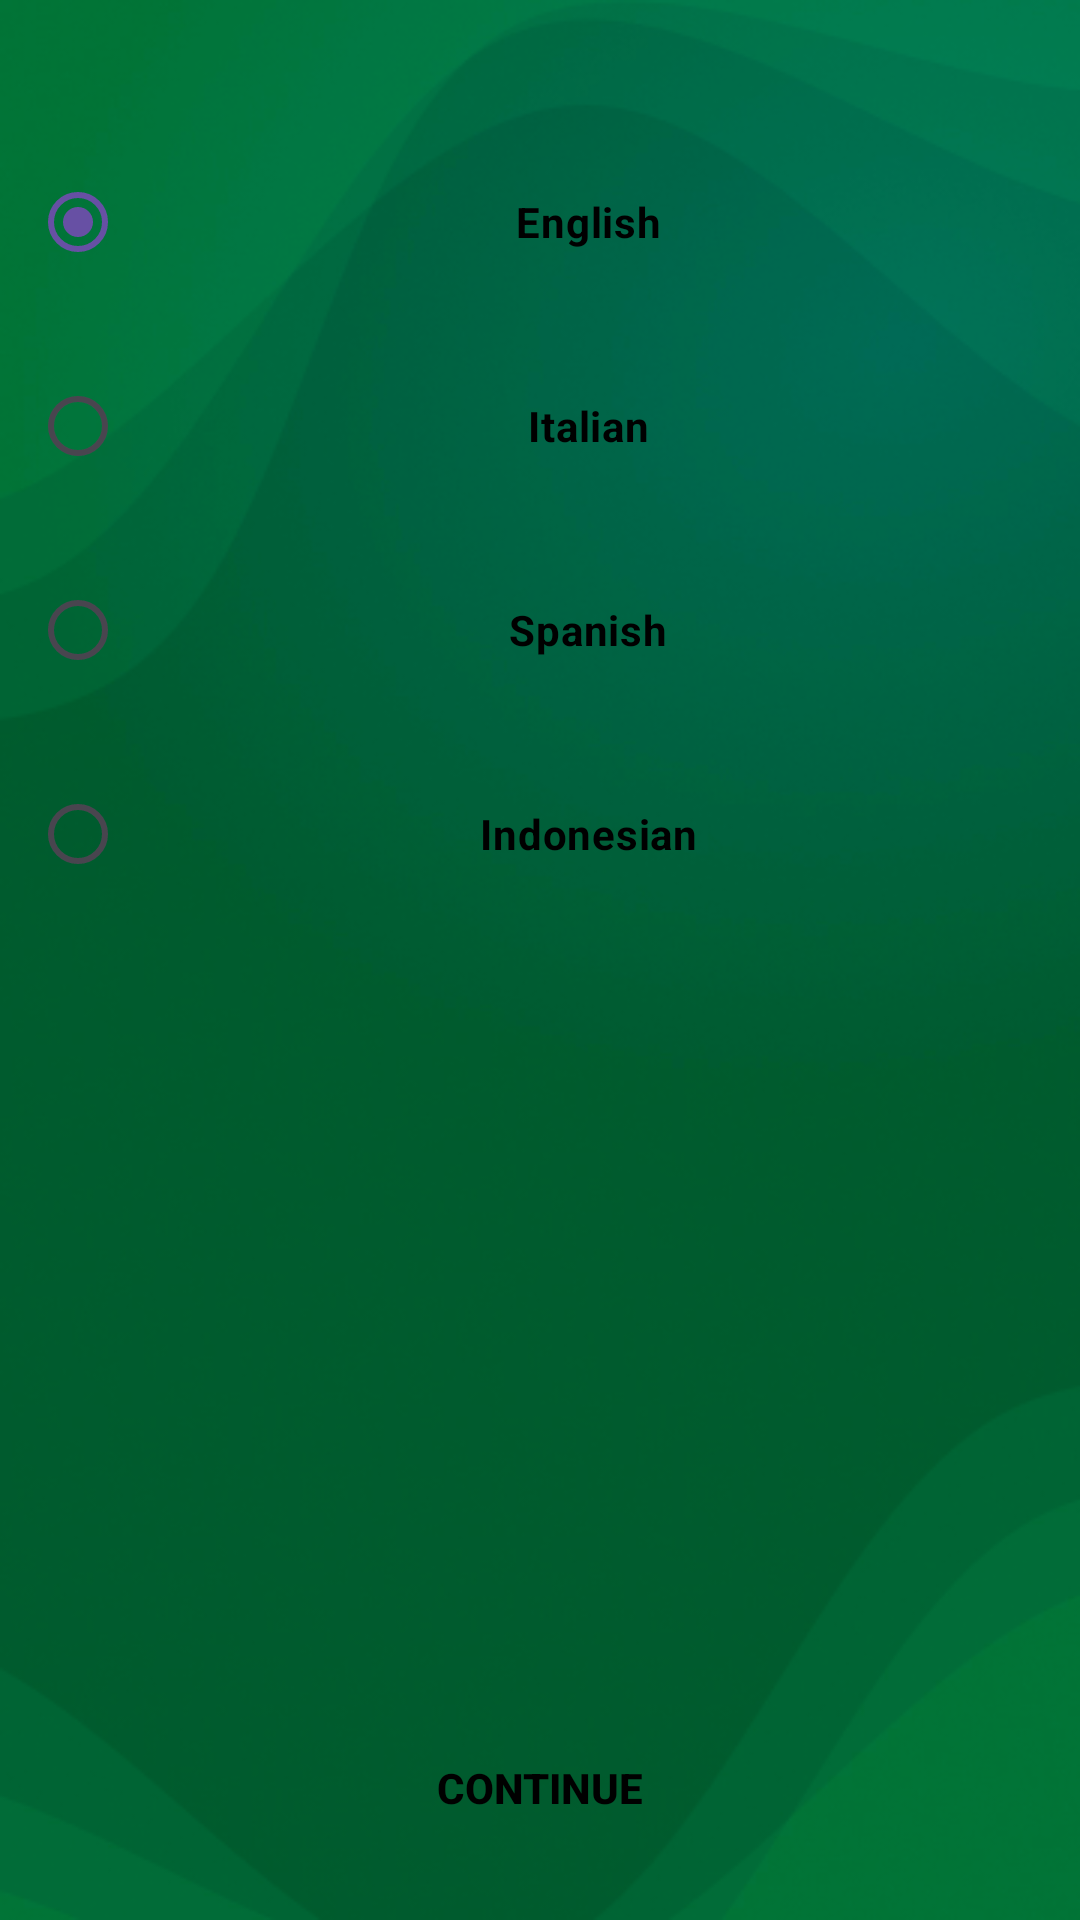

This screen was rendered from an Android layout file. Write that file and the resources it references.
<!-- AndroidManifest.xml: application theme Theme.LearnFootball -->
<!-- res/layout/fragment_select_language.xml -->
<?xml version="1.0" encoding="utf-8"?>
<androidx.constraintlayout.widget.ConstraintLayout xmlns:android="http://schemas.android.com/apk/res/android"
    xmlns:app="http://schemas.android.com/apk/res-auto"
    xmlns:tools="http://schemas.android.com/tools"
    android:layout_width="match_parent"
    android:layout_height="match_parent"
    android:background="@drawable/bg1"
    tools:context=".presentation.fragments.SelectLanguageFragment">

    <RadioGroup
        android:id="@+id/leaguesRadioGroup"
        android:layout_width="match_parent"
        android:layout_height="wrap_content"
        android:layout_marginTop="40dp"
        app:layout_constraintEnd_toEndOf="parent"
        app:layout_constraintStart_toStartOf="parent"
        app:layout_constraintTop_toTopOf="parent">

        <RadioButton
            android:id="@+id/radioEnglish"
            android:layout_width="match_parent"
            android:layout_height="wrap_content"
            android:layout_margin="10dp"
            android:background="@drawable/yellow_btn"
            android:checked="true"
            android:gravity="center"
            android:text="@string/english"
            android:textColor="@color/black"
            android:textStyle="bold" />

        <RadioButton
            android:id="@+id/radioItalian"
            android:layout_width="match_parent"
            android:layout_height="wrap_content"
            android:layout_margin="10dp"
            android:background="@drawable/yellow_btn"
            android:gravity="center"
            android:text="@string/italian"
            android:textColor="@color/black"
            android:textStyle="bold" />

        <RadioButton
            android:id="@+id/radioSpanish"
            android:layout_width="match_parent"
            android:layout_height="wrap_content"
            android:layout_margin="10dp"
            android:background="@drawable/yellow_btn"
            android:gravity="center"
            android:text="@string/spanish"
            android:textColor="@color/black"
            android:textStyle="bold" />

        <RadioButton
            android:id="@+id/radioIndonesian"
            android:layout_width="match_parent"
            android:layout_height="wrap_content"
            android:layout_margin="10dp"
            android:background="@drawable/yellow_btn"
            android:gravity="center"
            android:text="@string/indonesian"
            android:textColor="@color/black"
            android:textStyle="bold" />
    </RadioGroup>

    <androidx.appcompat.widget.AppCompatButton
        android:id="@+id/continueButton"
        android:layout_width="match_parent"
        android:layout_height="wrap_content"
        android:layout_margin="20dp"
        android:layout_marginTop="16dp"
        android:background="@drawable/yellow_btn"
        android:text="@string/tv_continue"
        android:textColor="@color/black"
        android:textStyle="bold"
        app:layout_constraintBottom_toBottomOf="parent"
        app:layout_constraintEnd_toEndOf="parent"
        app:layout_constraintStart_toStartOf="parent" />

</androidx.constraintlayout.widget.ConstraintLayout>
<!-- resources referenced by this layout -->
<resources>
  <!-- drawable bg1: png bitmap (drawable, 106556 bytes) -->
  <string name="english">English</string>
  <string name="indonesian">Indonesian</string>
  <string name="italian">Italian</string>
  <string name="spanish">Spanish</string>
  <string name="tv_continue">Continue</string>
  <style name="Theme.LearnFootball" parent="Base.Theme.LearnFootball" />
  <style name="Base.Theme.LearnFootball" parent="Theme.Material3.DayNight.NoActionBar">
          
          
      </style>
  <!-- not gathered from this repository: default colours our renderer supplied (Android Studio template values) -->
  <color name="black">#FF000000</color>
</resources>
